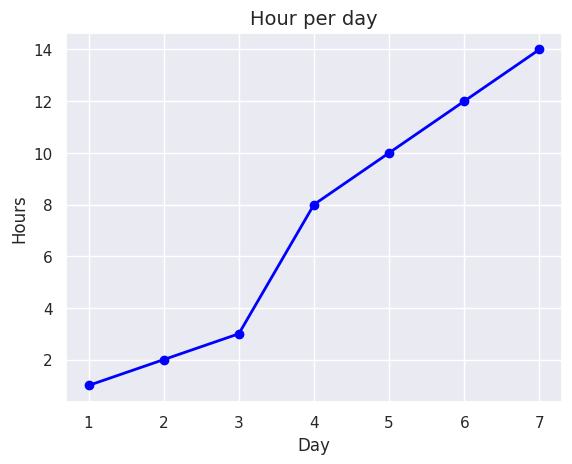

The matplotlib source for this figure:
import matplotlib.pyplot as plt
import seaborn as sns

day = [1, 2, 3, 4, 5, 6, 7]
hours = [1, 2, 3, 8, 10, 12, 14]

sns.set_theme(style="darkgrid")
plt.title("Hour per day", fontsize=14)
plt.xlabel("Day", fontsize=12)
plt.ylabel("Hours", fontsize=12)

plt.plot(day, hours, marker='o', color='blue',
         linestyle='-', linewidth=2)
plt.show()
